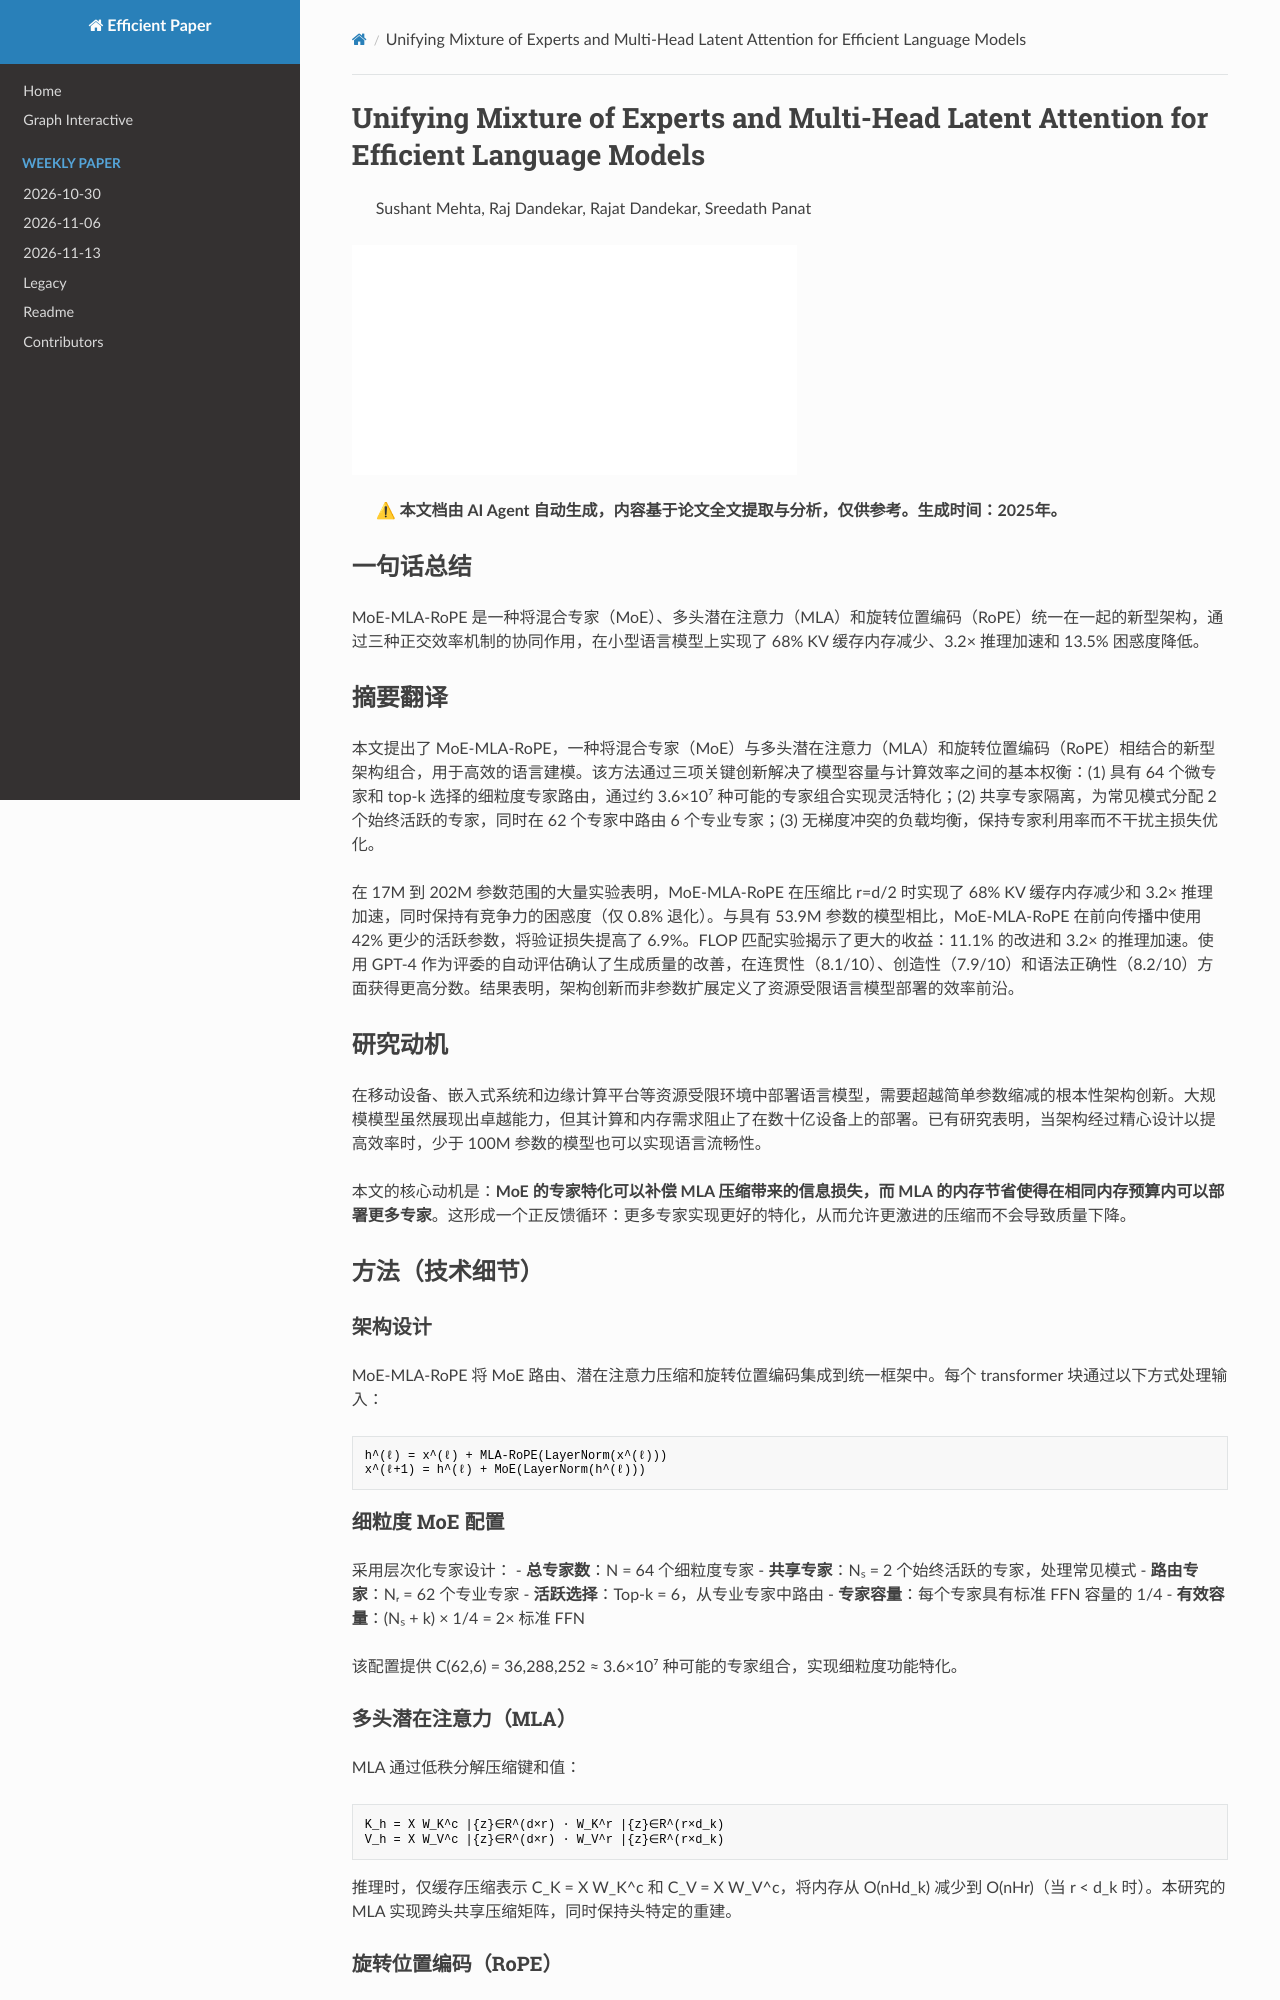

repository: hustzxd/EfficientPaper · page: notes/2025/MoE-MLA-RoPE/note/index.html · generator: mkdocs

# Unifying Mixture of Experts and Multi-Head Latent Attention for Efficient Language Models

> Sushant Mehta, Raj Dandekar, Rajat Dandekar, Sreedath Panat

![](../../blank.jpg)

## Abstract

We present MoE-MLA-RoPE, a novel architecture combination that combines
Mixture of Experts (MoE) with Multi-head Latent Attention (MLA) and Rotary
Position Embeddings (RoPE) for efficient language modeling. Our approach
addresses the fundamental trade-off between model capacity and computational
efficiency through three key innovations: (1) fine-grained expert routing with
64 micro-experts and top-$k$ selection, enabling flexible specia
